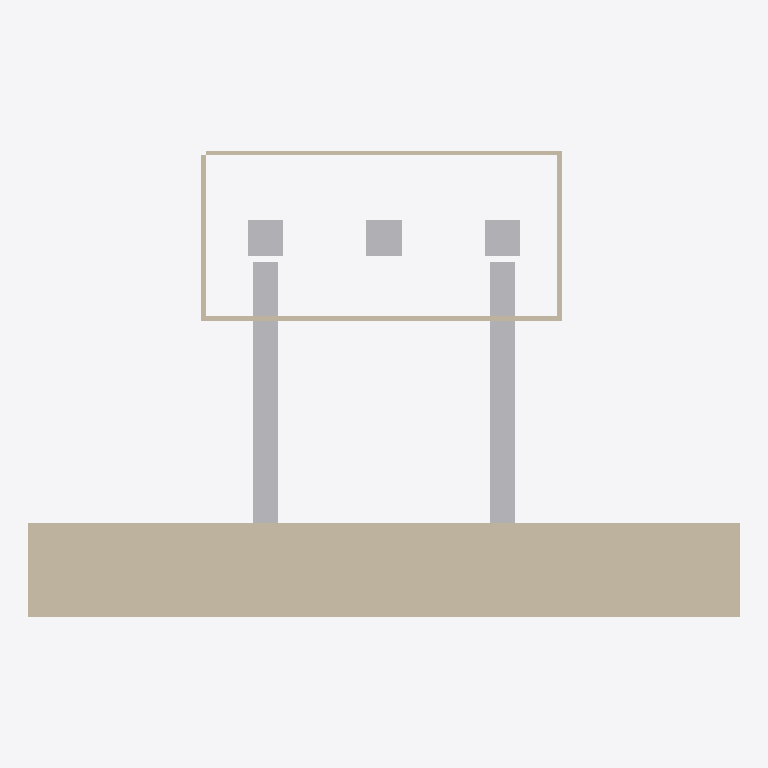
Plan cut of the same IFC building model at storey 'Generator qavati' (level 6.00 m, cut at 7.40 m), seen from above with north up, elements coloured by IFC class: 5 walls (beige), 5 other elements (light grey). Cut surfaces are drawn darker.
Extent 60.0 m × 39.4 m × 22.0 m (x, y, z). Storeys (1): Generator qavati at 6.00 m. Elements (15): 5 IfcWall, 3 IfcElectricGenerator, 3 IfcFlowMovingDevice, 2 IfcPipeSegment, 1 IfcSlab, 1 IfcTransformer.

HEADER;
FILE_DESCRIPTION(('ViewDefinition[DesignTransferView]'),'2;1');
FILE_NAME('/dev/null','2026-09-22T15:19:23+05:00',(''),(''),'IfcOpenShell 0.8.5','IfcOpenShell 0.8.5','Nobody');
FILE_SCHEMA(('IFC4X3'));
ENDSEC;
DATA;
#1=IFCPROJECT('0HrmXzv5HPPhi0M2ls68Fz',$,'Namuna GES',$,$,$,$,(#10),#5);
#12=IFCSITE('08m1vUaAHLcRn2COU_G__o',$,'GES maydoni',$,$,$,$,$,$,(41,37,12,0),(69,58,48,0),890.0,$,$);
#13=IFCBUILDING('1EiP2$C4XKX99MWaXwNI0E',$,'Mashina zali',$,$,$,$,$,$,$,$,$);
#14=IFCBUILDINGSTOREY('2Sja$nb2PIhgSgCEcWAh_K',$,'Turbina qavati',$,$,$,$,$,$,$);
#15=IFCBUILDINGSTOREY('3tpi6OPUrONgZttUvdFDPo',$,'Generator qavati',$,$,#23,$,$,$,6.0);
#24=IFCWALL('3Otegdmh5PzO0aPkQkEmdO',$,'To''g''on',$,$,#41,#36,$,.SOLIDWALL.);
#191=IFCPIPESEGMENT('1co$qRc3HNQhvxx7DQ$zKf',$,'Bosimli quvur 1',$,'PENSTOCK',#205,#200,$,.RIGIDSEGMENT.);
#291=IFCPIPESEGMENT('3W8xR$t5PMUhDJ02tWQTTp',$,'Bosimli quvur 3',$,'PENSTOCK',#305,#300,$,.RIGIDSEGMENT.);
#82=IFCWALL('0qEnPavyPVFACcggJOwPiF',$,'Zal devori 1',$,$,#98,#93,$,$);
#99=IFCWALL('24yrS1FULQwAxrhLdddzo4',$,'Zal devori 2',$,$,#115,#110,$,$);
#234=IFCELECTRICGENERATOR('0gN7cxJkbOvfsyzyWeSRyt',$,'Generator 2',$,$,#250,#245,$,.ENGINEGENERATOR.);
#173=IFCELECTRICGENERATOR('0l2YX6MhvG8eESUnY0aGg4',$,'Generator 1',$,$,#190,#185,$,.ENGINEGENERATOR.);
#274=IFCELECTRICGENERATOR('1DAf4bfh5QvflNOJK7OnH6',$,'Generator 3',$,$,#290,#285,$,.ENGINEGENERATOR.);
#116=IFCWALL('1BOtwasNPUXOjfbEuwImmb',$,'Zal devori 3',$,$,#132,#127,$,$);
#133=IFCWALL('3uZrZqMs5QHQ7VN3Jw3UgM',$,'Zal devori 4',$,$,#149,#144,$,$);
ENDSEC;
